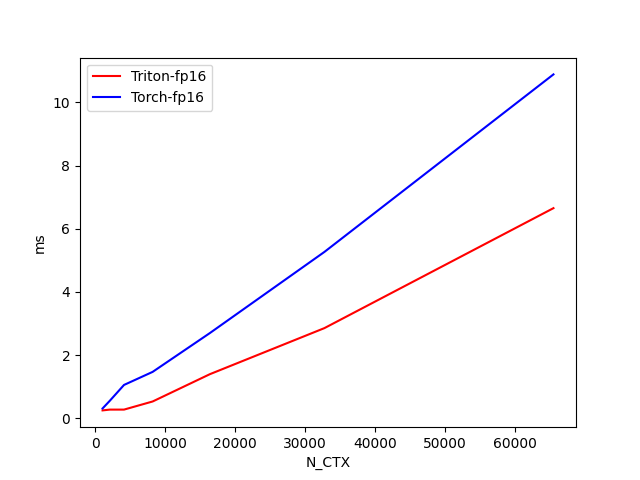

The data file committed next to this chart (first rows):
N_CTX, Triton-fp16, Torch-fp16
1024, 0.2469, 0.3079
2048, 0.2718, 0.5481
4096, 0.2722, 1.053
8192, 0.5293, 1.467
16384, 1.394, 2.697
32768, 2.852, 5.265
65536, 6.651, 10.89
